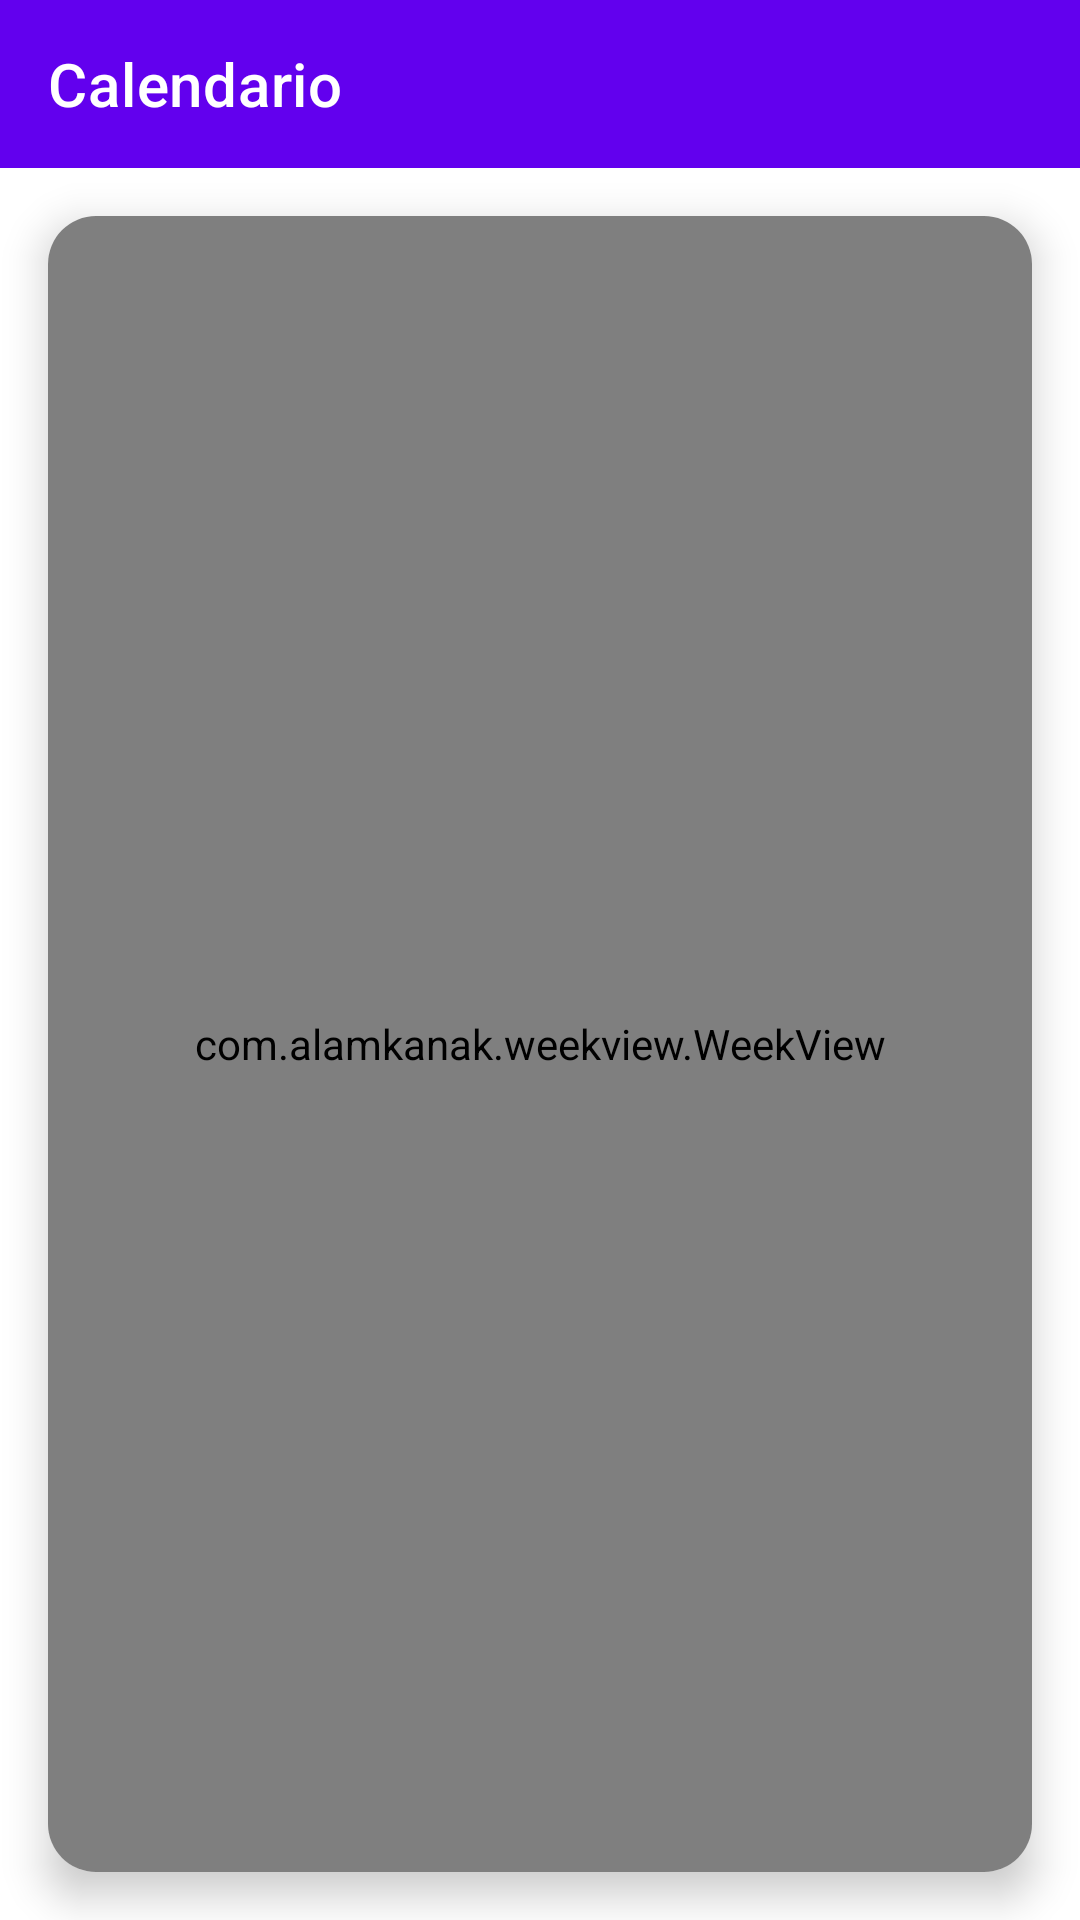

The Android layout XML behind this screen, and the referenced resources:
<!-- AndroidManifest.xml: application theme Theme.HorarioApp -->
<!-- res/layout/activity_calendario.xml -->
<?xml version="1.0" encoding="utf-8"?>
<androidx.drawerlayout.widget.DrawerLayout
    xmlns:android="http://schemas.android.com/apk/res/android"
    xmlns:app="http://schemas.android.com/apk/res-auto"
    android:id="@+id/drawer_layout"
    android:layout_width="match_parent"
    android:layout_height="match_parent">

    
    <androidx.constraintlayout.widget.ConstraintLayout
        android:id="@+id/main_content"
        android:layout_width="match_parent"
        android:layout_height="match_parent">

        
        <androidx.appcompat.widget.Toolbar
            android:id="@+id/toolbar"
            android:layout_width="0dp"
            android:layout_height="?attr/actionBarSize"
            android:background="?attr/colorPrimary"
            app:title="Calendario"
            app:titleTextColor="@android:color/white"
            app:layout_constraintTop_toTopOf="parent"
            app:layout_constraintStart_toStartOf="parent"
            app:layout_constraintEnd_toEndOf="parent"/>

        
        <androidx.cardview.widget.CardView
            android:id="@+id/card_calendario"
            android:layout_width="0dp"
            android:layout_height="0dp"
            android:layout_marginStart="16dp"
            android:layout_marginEnd="16dp"
            android:layout_marginTop="16dp"
            android:layout_marginBottom="16dp"
            app:cardCornerRadius="16dp"
            app:cardElevation="8dp"
            app:layout_constraintTop_toBottomOf="@id/toolbar"
            app:layout_constraintStart_toStartOf="parent"
            app:layout_constraintEnd_toEndOf="parent"
            app:layout_constraintBottom_toBottomOf="parent">

            <com.alamkanak.weekview.WeekView
                android:id="@+id/weekView"
                android:layout_width="match_parent"
                android:layout_height="match_parent"
                app:numberOfVisibleDays="3"
                app:showNowLine="true"/>

        </androidx.cardview.widget.CardView>

    </androidx.constraintlayout.widget.ConstraintLayout>

    
    <com.google.android.material.navigation.NavigationView
        android:id="@+id/navigation_view"
        android:layout_width="wrap_content"
        android:layout_height="match_parent"
        android:layout_gravity="start"
        app:menu="@menu/menu_lateral"/>

</androidx.drawerlayout.widget.DrawerLayout>
<!-- resources referenced by this layout -->
<resources>
  <style name="Theme.HorarioApp" parent="Theme.MaterialComponents.DayNight.NoActionBar">
          
          <item name="colorPrimary">@color/purple_500</item>
          <item name="colorPrimaryVariant">@color/purple_700</item>
          <item name="colorSecondary">@color/teal_200</item>
          <item name="android:statusBarColor" tools:targetApi="l">@color/purple_700</item>
      </style>
  <!-- not gathered from this repository: default colours our renderer supplied (Android Studio template values) -->
  <color name="purple_500">#FF6200EE</color>
  <color name="purple_700">#FF3700B3</color>
  <color name="teal_200">#FF03DAC5</color>
</resources>
